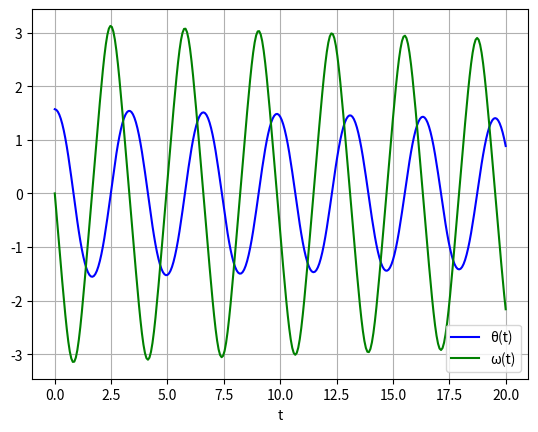

This chart was generated by the following Python code:
# pythonmatplotlibtips.blogspot.com/2018/01/solve-animate-single-pendulum-odeint-artistanimation.html

import numpy as np
import matplotlib.pyplot as plt
import matplotlib.animation as animation
from scipy.integrate import odeint


"""
θ       ... angle
ω′      ... velocity

θ′(t)=ω(t)
ω′(t)=−b ω(t)−c sin(θ(t))

y(t)=(  θ(t)   )
        ω(t)


y(0)=(    π−0.1   )
          0.0
"""


def pend(y, t, b, c):
    θ, ω = y
    dydt = [ω, -b*ω - c*np.sin(θ)]
    return dydt


b = 0.01        # friction
c = 5.0         # gravity / length
y0 = [np.pi/2, 0]
t = np.linspace(0, 20, 301)

sol = odeint(pend, y0, t, args=(b, c))

plt.plot(t, sol[:, 0], 'b', label='θ(t)')
plt.plot(t, sol[:, 1], 'g', label='ω(t)')
plt.legend(loc='best')
plt.xlabel('t')
plt.grid()
plt.show()

